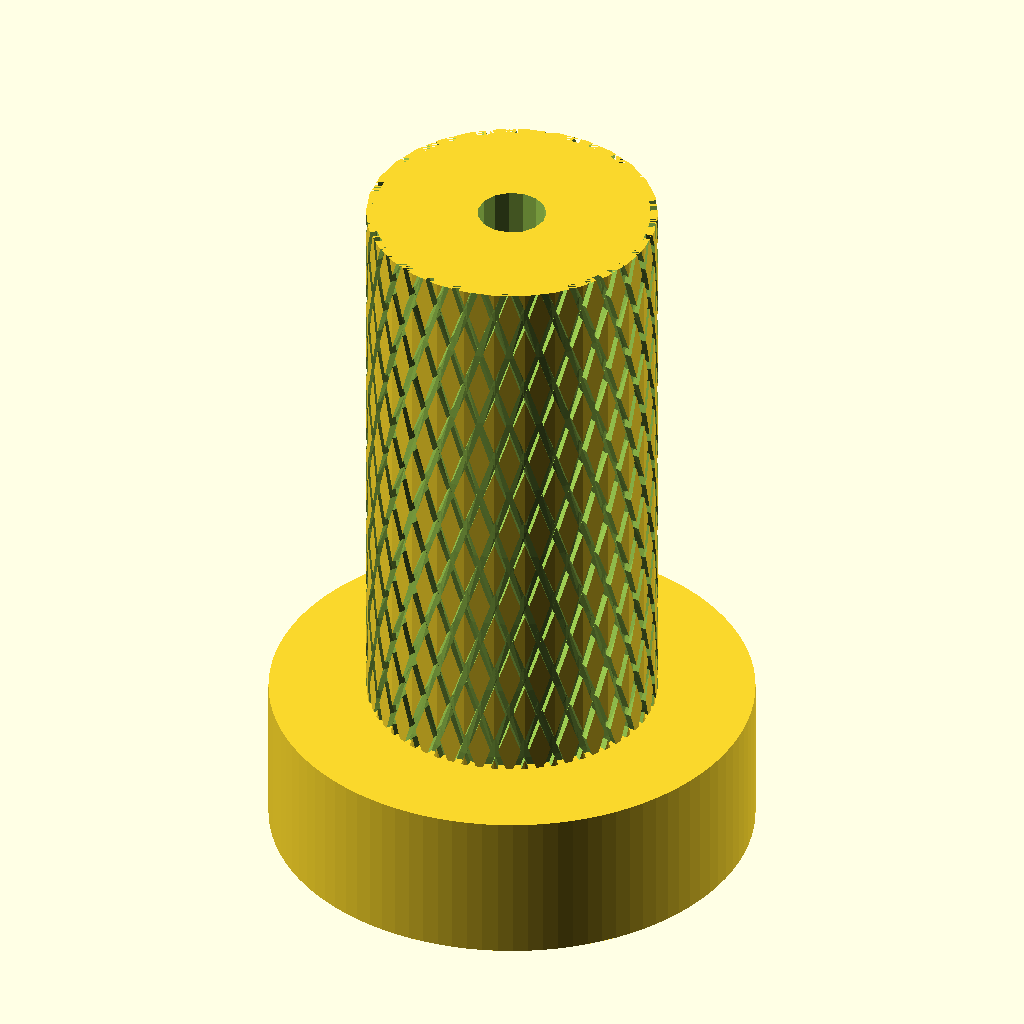
Cell 1: rendered with the file's own defaults.
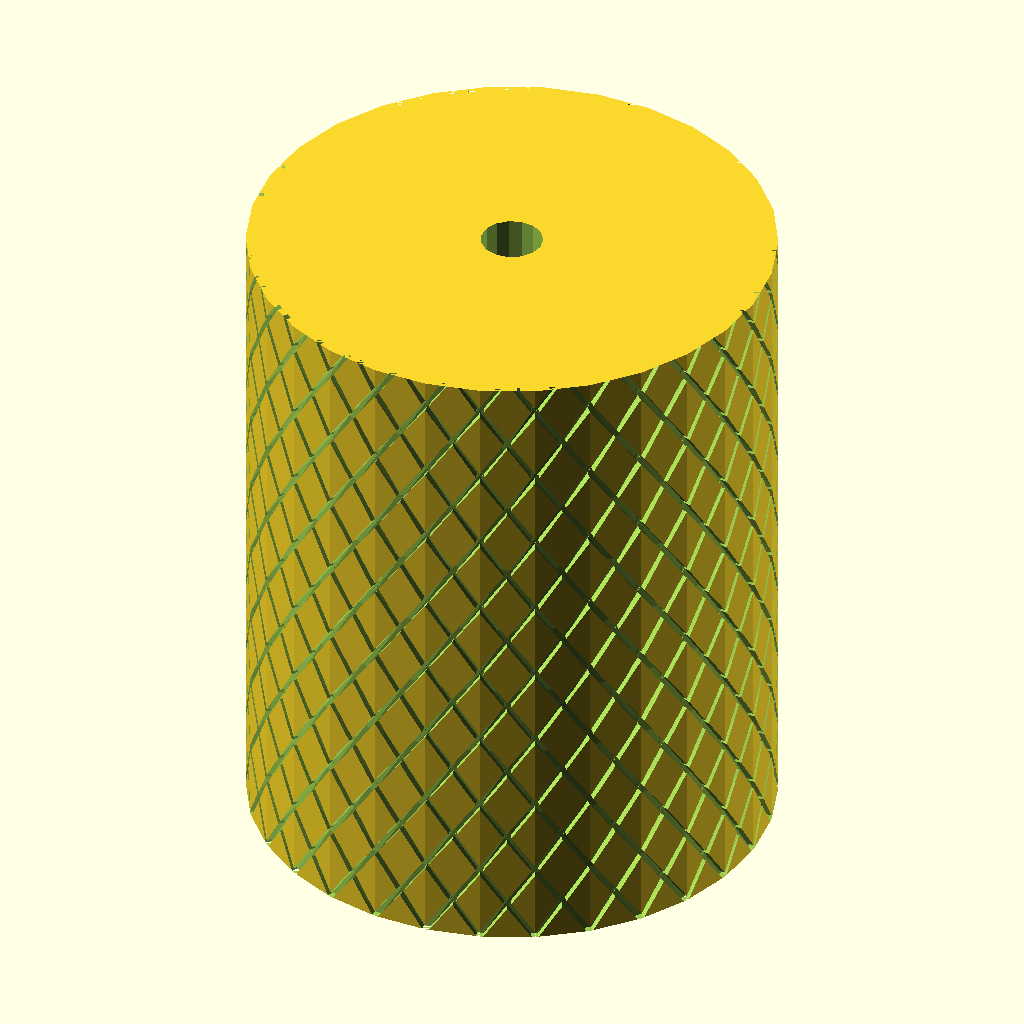
Cell 2: handleDiameter = 76.2 (everything else at default).
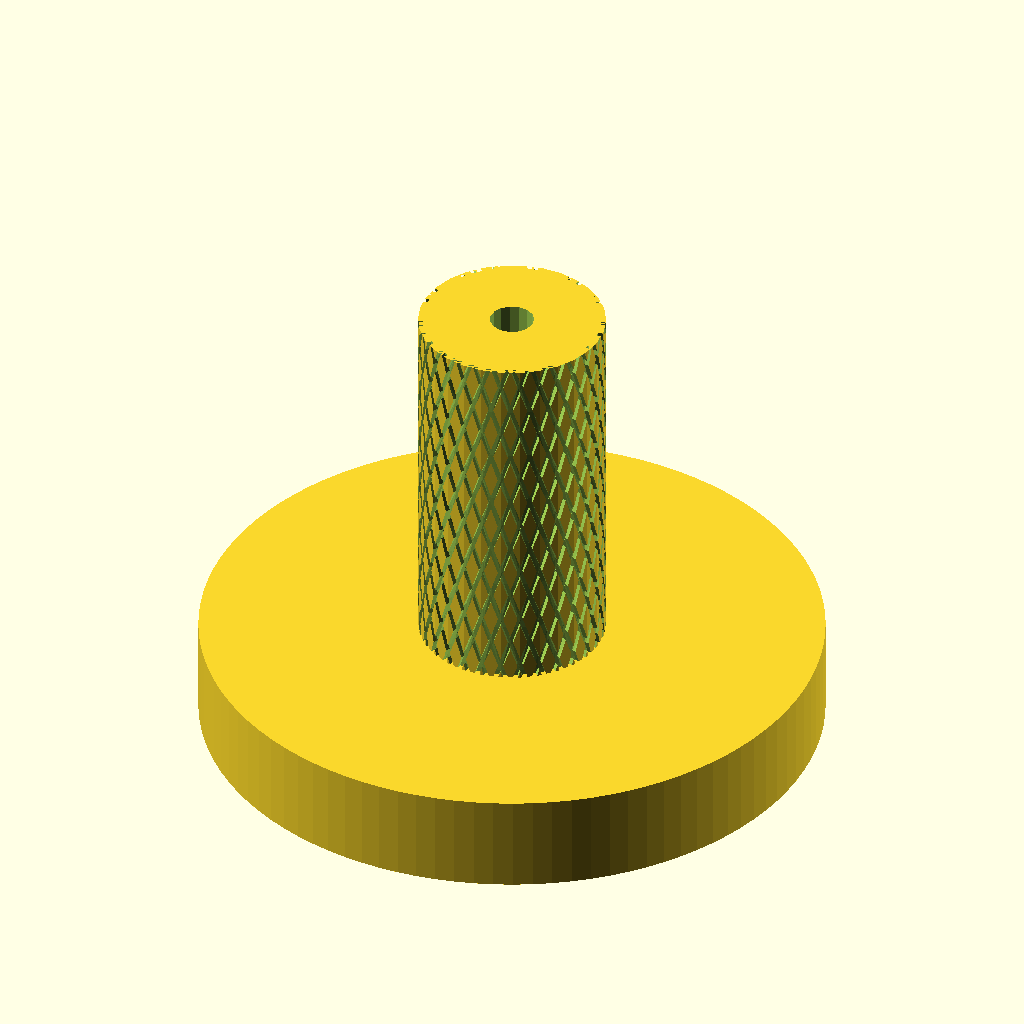
Cell 3: the same model with handleGuardDiameter = 127.
The same orthographic view direction (rotation 55°, 0°, 25°; colour scheme Cornfield) for every cell, with the view re-fitted per cell, so scale and position can differ between cells.
The OpenSCAD source (inputs/thingiverse/files/thing-2796584/files/angularMomentumDemo.scad):
/***********************************************************************
Name ......... : angularMomentumDemo.scad
Description....: Handles for an Angular Momentum Demo
Author ....... : Garrett Melenka
Version ...... : V1.0 2018/02/15
Licence ...... : GPL
***********************************************************************/

//Width of nut- measure corner to corner distance on nut
nutWidth = 20;
//Nut thickness- measure thickness of nut
nutThickness = 7.0;

//Diameter of Handle
handleDiameter = 38.1;
//Diameter of Handle Guard
handleGuardDiameter = 63.5;
//Handle Guard Facet Number
handleGuardFacetNum = 100;
//Height Handle
handleLength = 95.25;
//Height of Handle Guard;
handleGuardHeight = 20;
//Number of knurls
KnurlNum = 30;
//Depth of knurls
KnurlDepth = 2;
//Width of knurls
KnurlWidth = 1;
//Angle of knurling
KnurlAngle = 100;

holeDiameter = 9.0;


//******************************************************************************** 
//Customizable Handle
//********************************************************************************
module handle()
{
    
    if(handleDiameter> nutWidth)
    {
    difference(){
    union(){
    difference(){
   
        cylinder(r=handleDiameter*0.5, h=handleLength, center = true);
        
    
    
    
    //Knurling
    
    for (i = [1:1:KnurlNum])
        
    rotate([0,0,360*i/KnurlNum]){
    {
        
        linear_extrude(height = handleLength, center = true, twist = KnurlAngle){
            translate([handleDiameter*0.5, 0,0]){
        square(size = [KnurlDepth,KnurlWidth], center = true);
            }
        }
        
        linear_extrude(height = handleLength, center = true, twist = -KnurlAngle){
            translate([handleDiameter*0.5, 0,0]){
        square(size = [KnurlDepth,KnurlWidth], center = true);
            }
        }
    //cube(size = [2,2, handleLength], center = true);
    }
    }
    
    
}
translate([0,0,-handleLength*0.5+handleGuardHeight*0.5]){
        cylinder(r=handleGuardDiameter*0.5, h = handleGuardHeight, center=true, $fn=handleGuardFacetNum);  
    }
}


    
    
    cylinder(r=holeDiameter*0.5, h=handleLength+1, center = true);

    translate([0,0,-(handleLength*0.5)+nutThickness*0.5]){
    cylinder(r= nutWidth*0.5, h = nutThickness, center = true, $fn=4);
    }
    }
    

    
}
    else
    {
        echo("Knob diameter is less than nut width");
    }
}


handle();
Customizer parameters (derived from the source; name, type, default, range or options):
nutWidth: number, default 20
nutThickness: number, default 7
handleDiameter: number, default 38.1
handleGuardDiameter: number, default 63.5
handleGuardFacetNum: number, default 100
handleLength: number, default 95.25
handleGuardHeight: number, default 20
KnurlNum: number, default 30
KnurlDepth: number, default 2
KnurlWidth: number, default 1
KnurlAngle: number, default 100
holeDiameter: number, default 9
